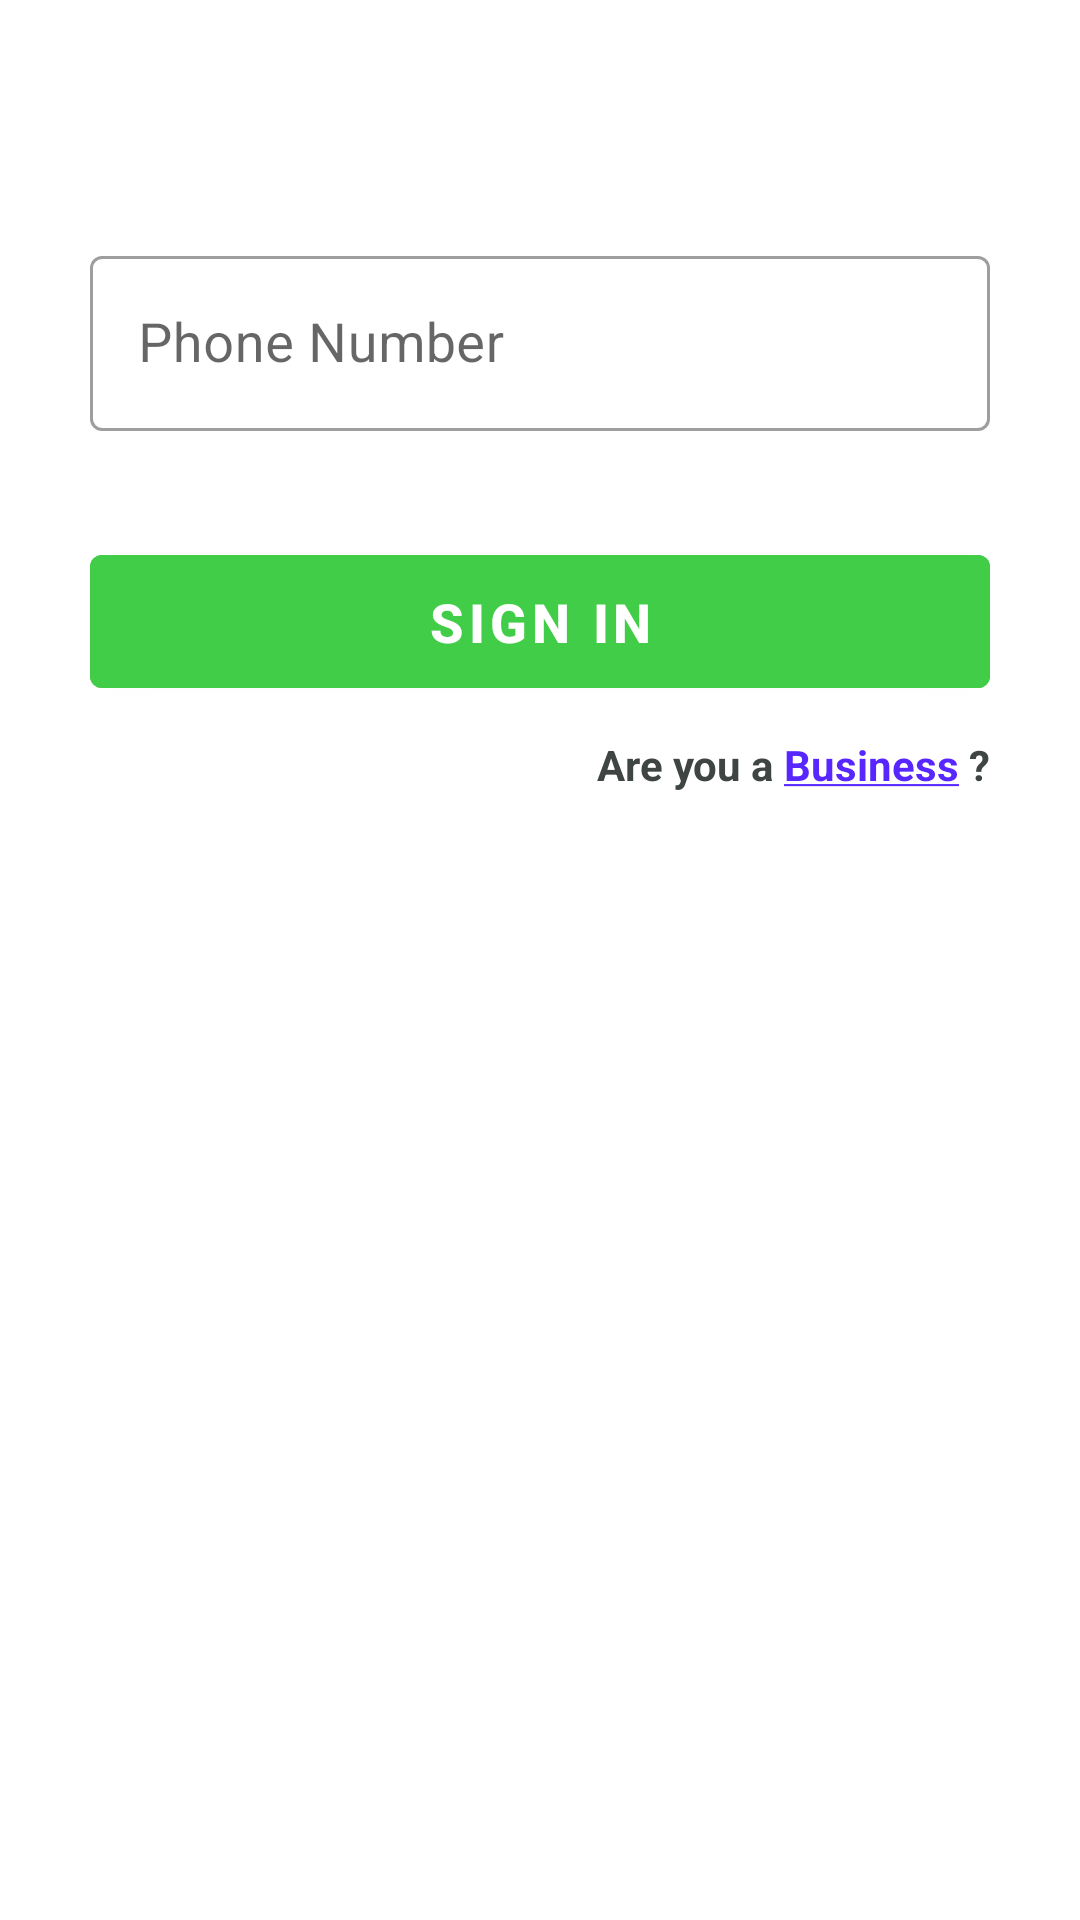

Write the Android layout XML for this screen, with the resource values it uses.
<!-- AndroidManifest.xml: application theme Theme.BusinessLocateAssigmentProject -->
<!-- res/layout/fragment_login.xml -->
<?xml version="1.0" encoding="utf-8"?>
<LinearLayout xmlns:android="http://schemas.android.com/apk/res/android"
    xmlns:tools="http://schemas.android.com/tools"
    android:layout_width="match_parent"
    android:layout_height="match_parent"
    xmlns:app="http://schemas.android.com/apk/res-auto"
    android:orientation="vertical"
    android:padding="30dp"
    tools:context=".LoginFragment">

    <com.google.android.material.textfield.TextInputLayout
        android:id="@+id/login_phone_layout"
        style="@style/Widget.MaterialComponents.TextInputLayout.OutlinedBox"
        app:errorEnabled="true"
        app:errorTextColor="#B1001A"
        android:layout_width="match_parent"
        android:layout_below="@+id/signinTextView2"
        android:layout_height="wrap_content"
        android:layout_marginTop="50dp" >

        <com.google.android.material.textfield.TextInputEditText
            android:id="@+id/login_phone"
            android:layout_width="match_parent"
            android:drawableStart="@drawable/ic_baseline_smartphone_24"
            android:drawablePadding="10dp"
            android:layout_height="wrap_content"
            android:hint="Phone Number"
            android:textSize="18sp"
            android:ems="10"
            android:inputType="textEmailAddress"/>

    </com.google.android.material.textfield.TextInputLayout>

    <com.google.android.material.button.MaterialButton
        android:id="@+id/login_sendotp_button"
        android:layout_width="match_parent"
        android:layout_height="wrap_content"
        android:backgroundTint="#42CD48"
        android:padding="10dp"
        android:layout_below="@+id/forgotPasswordSignIn"
        android:text="Sign In"
        android:textColor="@color/white"
        android:layout_marginTop="15dp"
        android:onClick="goToOTP"
        android:textSize="18sp"
        android:textStyle="bold" />

    <LinearLayout
        android:layout_width="wrap_content"
        android:layout_height="wrap_content"
        android:orientation="horizontal"
        android:layout_marginTop="10dp"
        android:layout_gravity="end">

        <TextView
            android:layout_width="wrap_content"
            android:layout_height="wrap_content"
            android:text="Are you a "
            android:textStyle="bold"
            android:textColor="#3F4542"/>

        <TextView
            android:id="@+id/login_business"
            android:layout_width="wrap_content"
            android:layout_height="wrap_content"
            android:text="@string/business"
            android:textStyle="bold"
            android:textColor="#5826FF"/>

        <TextView
        android:layout_width="wrap_content"
        android:layout_height="wrap_content"
        android:text=" ?"
        android:textStyle="bold"
        android:textColor="#3F4542"/>

    </LinearLayout>

</LinearLayout>
<!-- resources referenced by this layout -->
<resources>
  <color name="white">#FFFFFFFF</color>
  <string name="business"><u>Business</u></string>
  <style name="Theme.BusinessLocateAssigmentProject" parent="Theme.MaterialComponents.DayNight.DarkActionBar">
          
          <item name="colorPrimary">@color/purple_500</item>
          <item name="colorPrimaryVariant">@color/purple_700</item>
          <item name="colorOnPrimary">@color/white</item>
          
          <item name="colorSecondary">@color/teal_200</item>
          <item name="colorSecondaryVariant">@color/teal_700</item>
          <item name="colorOnSecondary">@color/black</item>
          
          <item name="android:statusBarColor" tools:targetApi="l">?attr/colorPrimaryVariant</item>
          
      </style>
  <color name="purple_500">#FF6200EE</color>
  <color name="purple_700">#FF3700B3</color>
  <color name="teal_200">#FF03DAC5</color>
  <color name="teal_700">#FF018786</color>
  <color name="black">#FF000000</color>
</resources>
